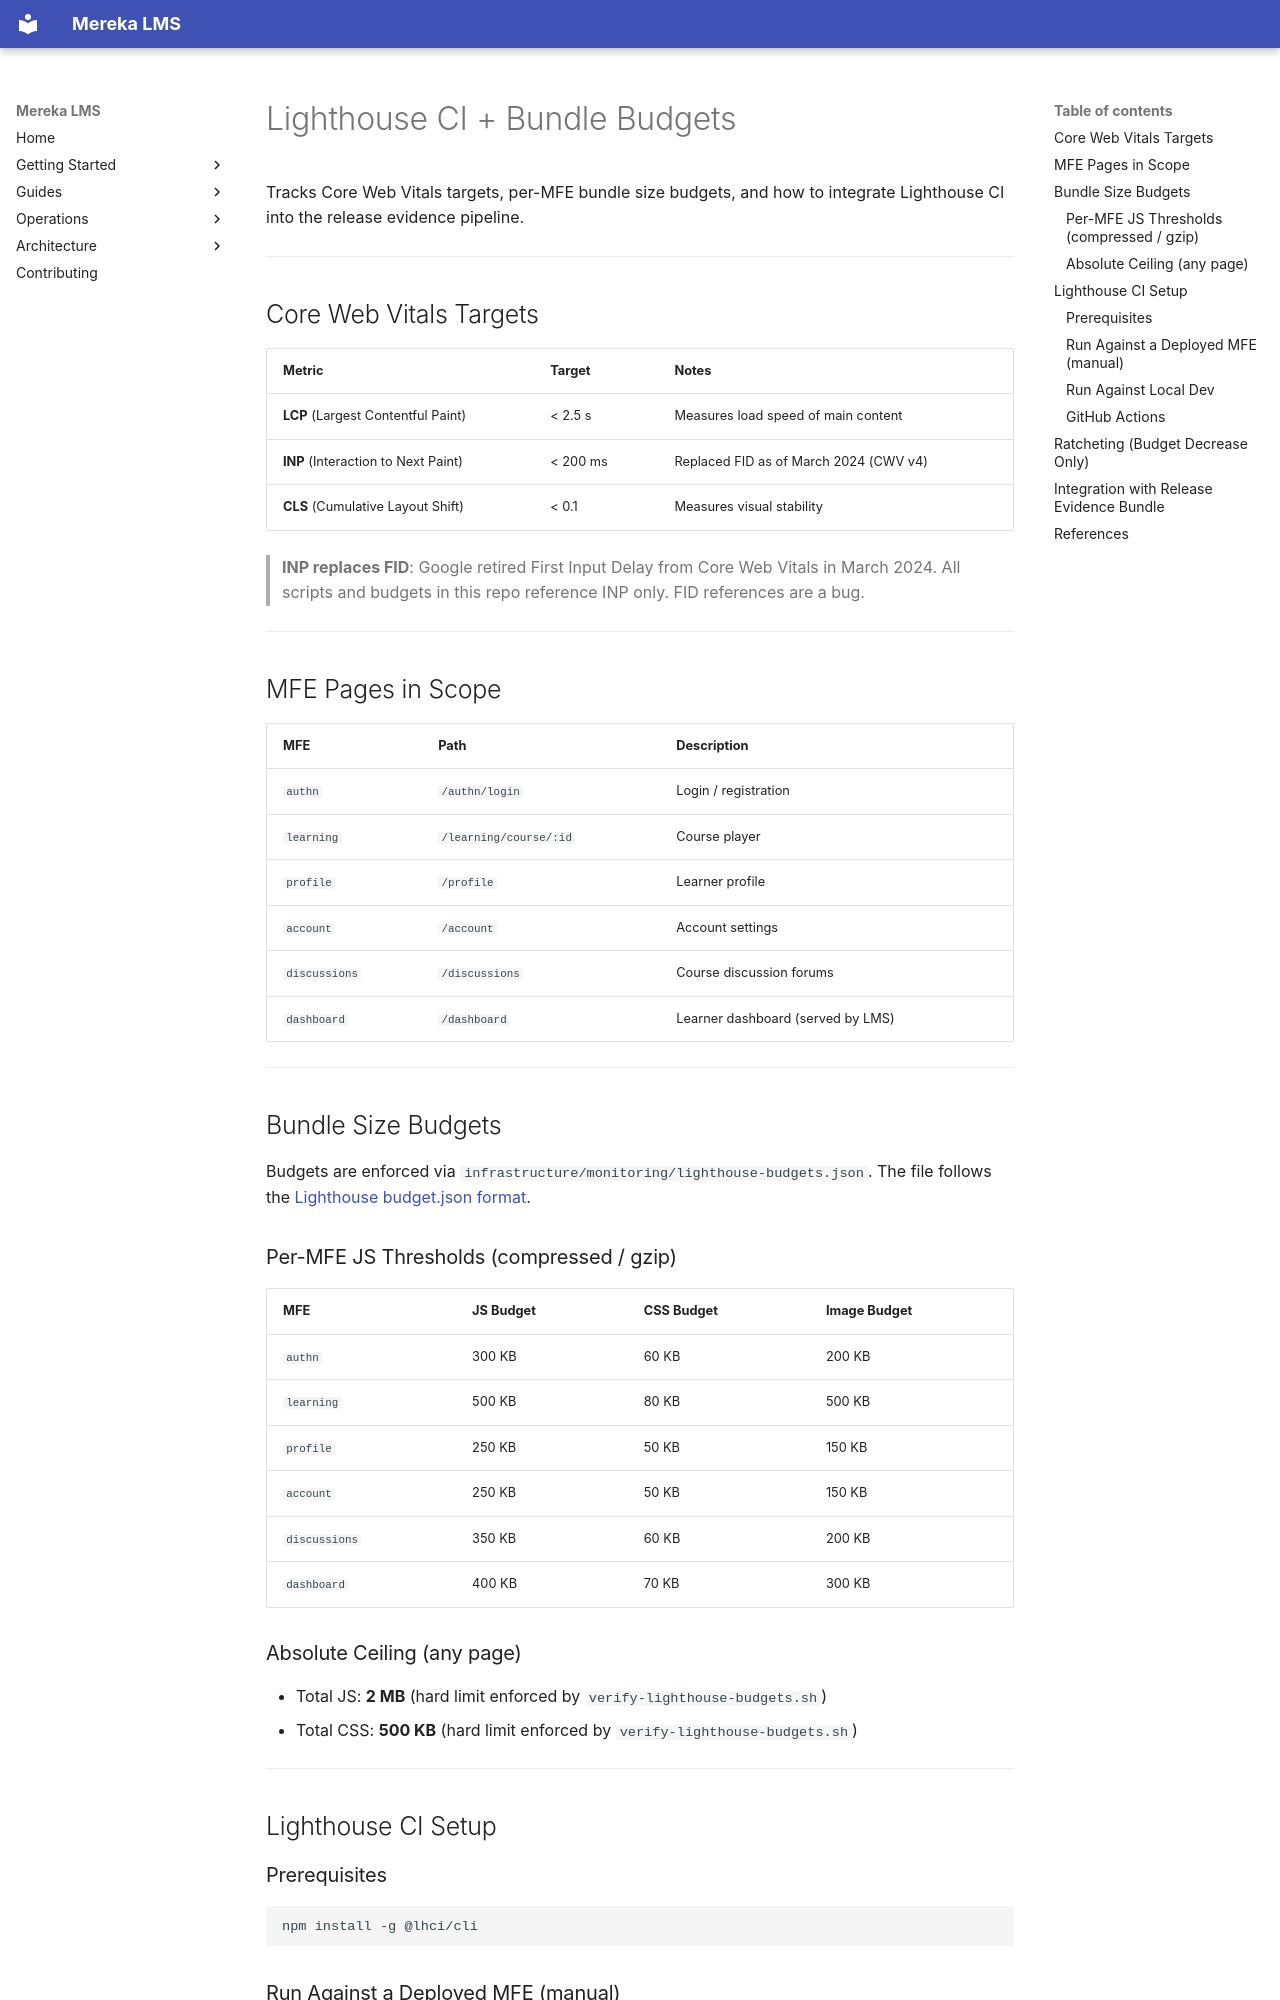

repository: lifeofgurpreet/mereka-lms-prototype · page: policies/architecture/LIGHTHOUSE_BUDGETS/index.html · generator: mkdocs

# Lighthouse CI + Bundle Budgets

Tracks Core Web Vitals targets, per-MFE bundle size budgets, and how to
integrate Lighthouse CI into the release evidence pipeline.

---

## Core Web Vitals Targets

| Metric | Target | Notes |
|--------|--------|-------|
| **LCP** (Largest Contentful Paint) | < 2.5 s | Measures load speed of main content |
| **INP** (Interaction to Next Paint) | < 200 ms | Replaced FID as of March 2024 (CWV v4) |
| **CLS** (Cumulative Layout Shift) | < 0.1 | Measures visual stability |

> **INP replaces FID**: Google retired First Input Delay from Core Web Vitals in March 2024.
> All scripts and budgets in this repo reference INP only. FID references are a bug.

---

## MFE Pages in Scope

| MFE | Path | Description |
|-----|------|-------------|
| `authn` | `/authn/login` | Login / registration |
| `learning` | `/learning/course/:id` | Course player |
| `profile` | `/profile` | Learner profile |
| `account` | `/account` | Account settings |
| `discussions` | `/discussions` | Course discussion forums |
| `dashboard` | `/dashboard` | Learner dashboard (served by LMS) |

---

## Bundle Size Budgets

Budgets are enforced via `infrastructure/monitoring/lighthouse-budgets.json`.
The file follows the [Lighthouse budget.json format](https://web.dev/use-lighthouse-for-performance-budgets/).

### Per-MFE JS Thresholds (compressed / gzip)

| MFE | JS Budget | CSS Budget | Image Budget |
|-----|-----------|------------|--------------|
| `authn` | 300 KB | 60 KB | 200 KB |
| `learning` | 500 KB | 80 KB | 500 KB |
| `profile` | 250 KB | 50 KB | 150 KB |
| `account` | 250 KB | 50 KB | 150 KB |
| `discussions` | 350 KB | 60 KB | 200 KB |
| `dashboard` | 400 KB | 70 KB | 300 KB |

### Absolute Ceiling (any page)

- Total JS: **2 MB** (hard limit enforced by `verify-lighthouse-budgets.sh`)
- Total CSS: **500 KB** (hard limit enforced by `verify-lighthouse-budgets.sh`)

---

## Lighthouse CI Setup

### Prerequisites

```bash
npm install -g @lhci/cli
```

### Run Against a Deployed MFE (manual)

```bash
# Example: authn MFE on prod
lhci collect \
  --url="https://apps.academyv2.mereka.io/authn/login" \
  --numberOfRuns=3

lhci assert \
  --budgetsFile=infrastructure/monitoring/lighthouse-budgets.json
```
